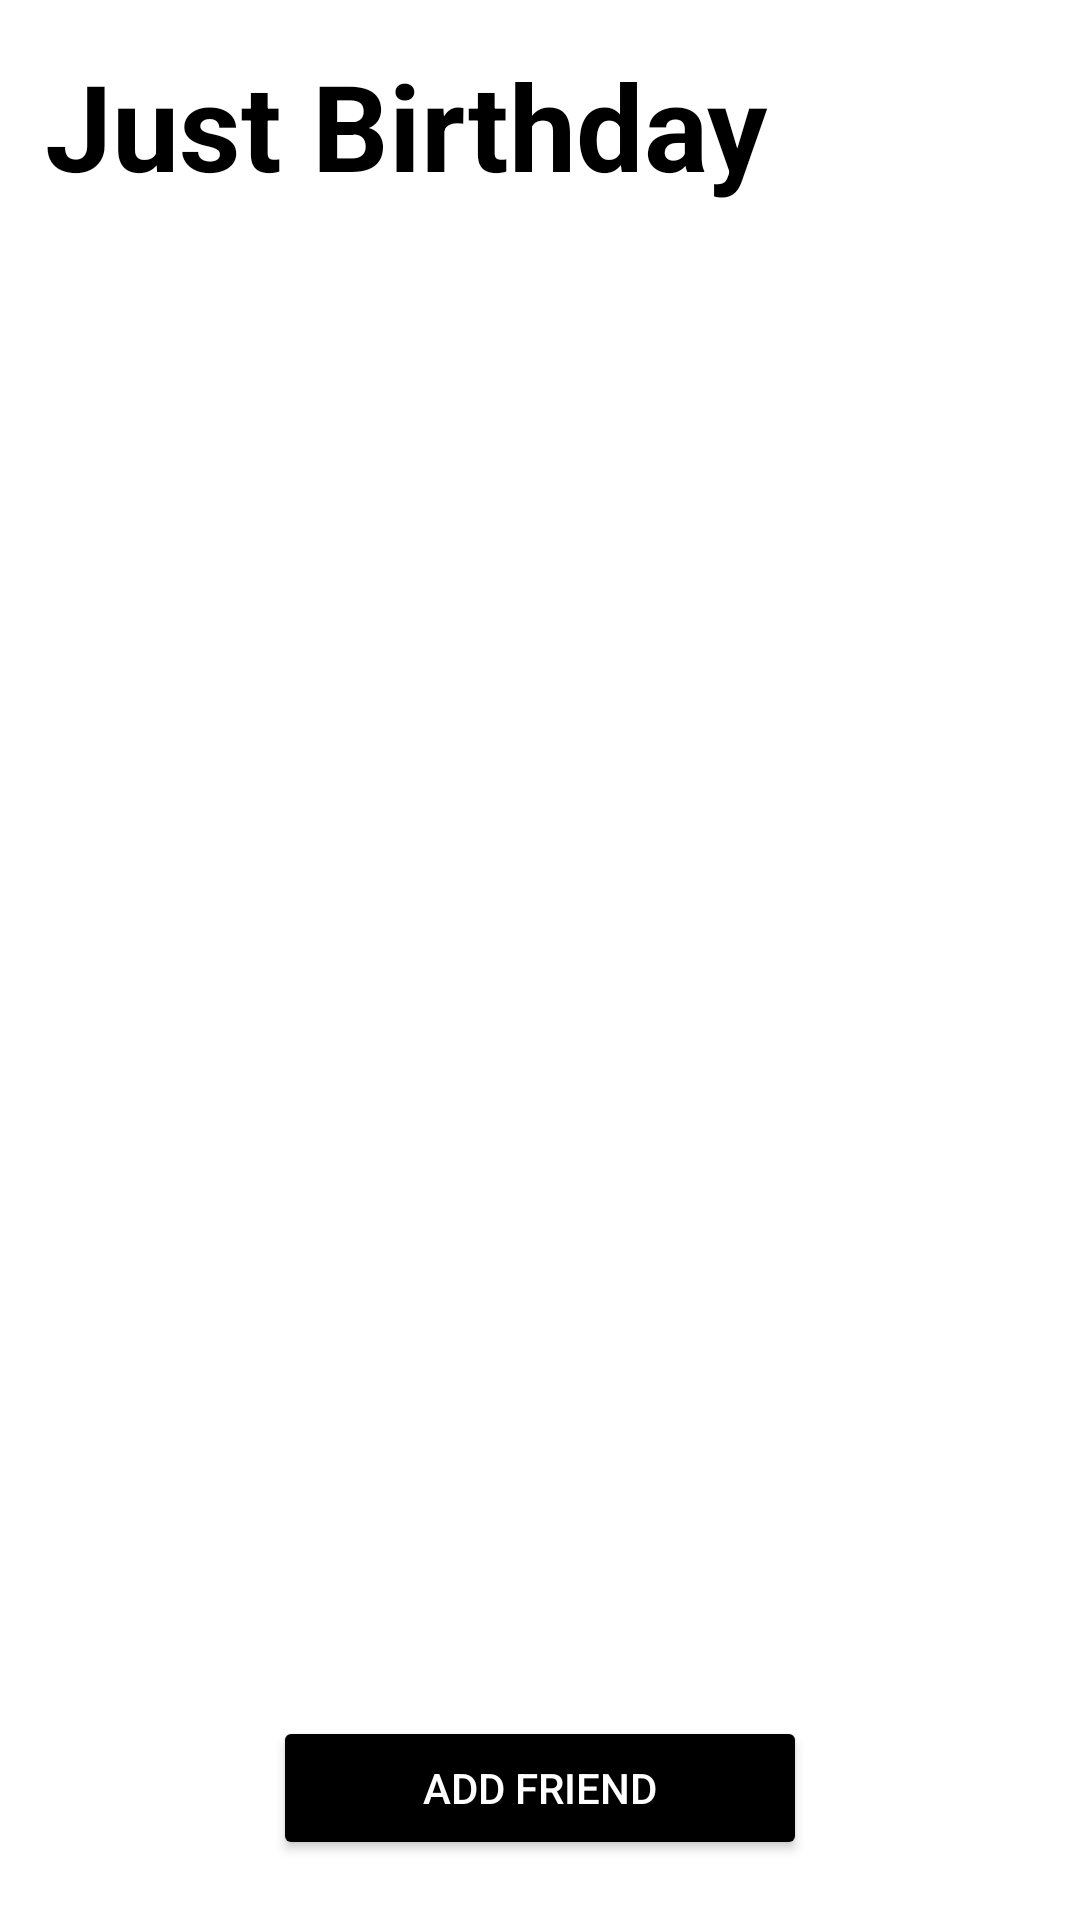

Reconstruct the res/layout file that produces this screen, plus the resources it refers to.
<!-- AndroidManifest.xml: application theme Theme.JustBirthday -->
<!-- res/layout/activity_main.xml -->
<?xml version="1.0" encoding="utf-8"?>
<androidx.constraintlayout.widget.ConstraintLayout xmlns:android="http://schemas.android.com/apk/res/android"
    xmlns:app="http://schemas.android.com/apk/res-auto"
    xmlns:tools="http://schemas.android.com/tools"
    android:layout_width="match_parent"
    android:layout_height="match_parent"
    android:background="@color/white"
    tools:context=".MainActivity">

    <TextView
        android:id="@+id/ApplicationNameTextView"
        android:layout_width="wrap_content"
        android:layout_height="wrap_content"
        android:layout_marginLeft="15sp"
        android:layout_marginTop="15sp"
        android:text="Just Birthday"
        android:textAlignment="center"
        android:textColor="@color/black"
        android:textSize="40sp"
        android:textStyle="bold"
        app:layout_constraintEnd_toEndOf="parent"
        app:layout_constraintHorizontal_bias="0.0"
        app:layout_constraintStart_toStartOf="parent"
        app:layout_constraintTop_toTopOf="parent" />

    <androidx.recyclerview.widget.RecyclerView
        android:id="@+id/FriendsRecyclerView"
        android:layout_width="wrap_content"
        android:layout_height="wrap_content"
        android:layout_marginTop="30dp"
        android:background="@color/white"
        app:layout_constraintEnd_toEndOf="parent"
        app:layout_constraintStart_toStartOf="parent"
        app:layout_constraintTop_toBottomOf="@+id/ApplicationNameTextView" />

    <Button
        android:id="@+id/AddFriendActivityLink"
        app:cornerRadius="25dp"
        app:layout_constraintBottom_toBottomOf="parent"
        app:layout_constraintEnd_toEndOf="parent"
        app:layout_constraintStart_toStartOf="parent"
        android:layout_width="wrap_content"
        android:layout_height="wrap_content"
        android:layout_marginBottom="20dp"
        android:backgroundTint="@color/black"
        android:paddingLeft="50dp"
        android:paddingRight="50dp"
        android:text="Add Friend"
        android:textColor="@color/white" />


</androidx.constraintlayout.widget.ConstraintLayout>
<!-- resources referenced by this layout -->
<resources>
  <color name="black">#FF000000</color>
  <color name="white">#FFFFFFFF</color>
  <style name="Theme.JustBirthday" parent="Theme.MaterialComponents.DayNight.DarkActionBar">
          
          <item name="colorPrimary">@color/purple_500</item>
          <item name="colorPrimaryVariant">@color/purple_700</item>
          <item name="colorOnPrimary">@color/white</item>
          
          <item name="colorSecondary">@color/teal_200</item>
          <item name="colorSecondaryVariant">@color/teal_700</item>
          <item name="colorOnSecondary">@color/black</item>
          
          <item name="android:statusBarColor" tools:targetApi="l">?attr/colorPrimaryVariant</item>
          
      </style>
  <color name="purple_500">#FF000000</color>
  <color name="purple_700">#FF000000</color>
  <color name="teal_200">#FF000000</color>
  <color name="teal_700">#FF000000</color>
</resources>
